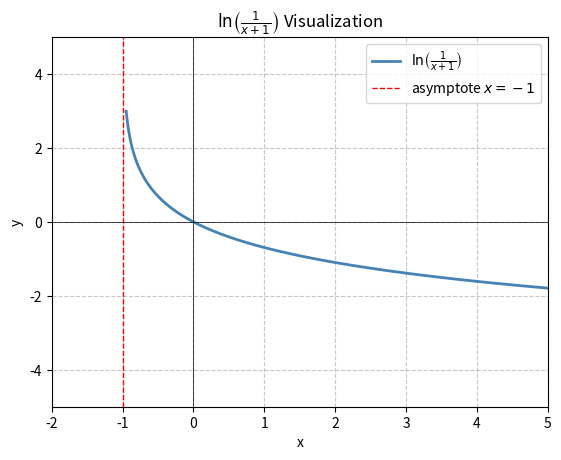

Generate this figure with matplotlib:
import matplotlib.pyplot as plt
import numpy as np

"""
set_xlim(-0.95, 5)	Shows the asymptote at x = -1 and the interesting behavior near it
x = np.linspace(-0.95, 5, 1000)	Dense sampling for a smooth curve
y = np.log(1 / (x + 1))	The actual function
ax.plot(x, y, ...)	Draws the curve
ax.axvline(-1, ...)	Dashed red line marking the vertical asymptote
plt.legend()	Shows the function label and asymptote annotation
Updated title	Reflects the actual function
The plot will show ln(1/(x+1)) approaching +∞ as x → -1⁺ and slowly decreasing toward 0 as x → ∞.
"""

# Setup plot
ax = plt.gca()
ax.set_xlim(-2, 5)
ax.set_ylim(-5, 5)

# Generate data: ln(1/(x+1)) is defined for x > -1
x = np.linspace(-0.95, 5, 1000)
y = np.log(1 / (x + 1))

# Plot the curve
ax.plot(x, y, color='steelblue', linewidth=2, label=r'$\ln\!\left(\frac{1}{x+1}\right)$')

# Vertical asymptote at x = -1
ax.axvline(-1, color='red', linestyle='--', linewidth=1, label=r'asymptote $x = -1$')

# Adding labels
# plt.text(x, y, "label_text")


# Add grid and labels for clarity
plt.axhline(0, color='black', linewidth=0.5)
plt.axvline(0, color='black', linewidth=0.5)
plt.grid(True, linestyle='--', alpha=0.7)
plt.xlabel('x')
plt.ylabel('y')
plt.title(r'$\ln\!\left(\frac{1}{x+1}\right)$ Visualization')
plt.legend()

plt.show()
